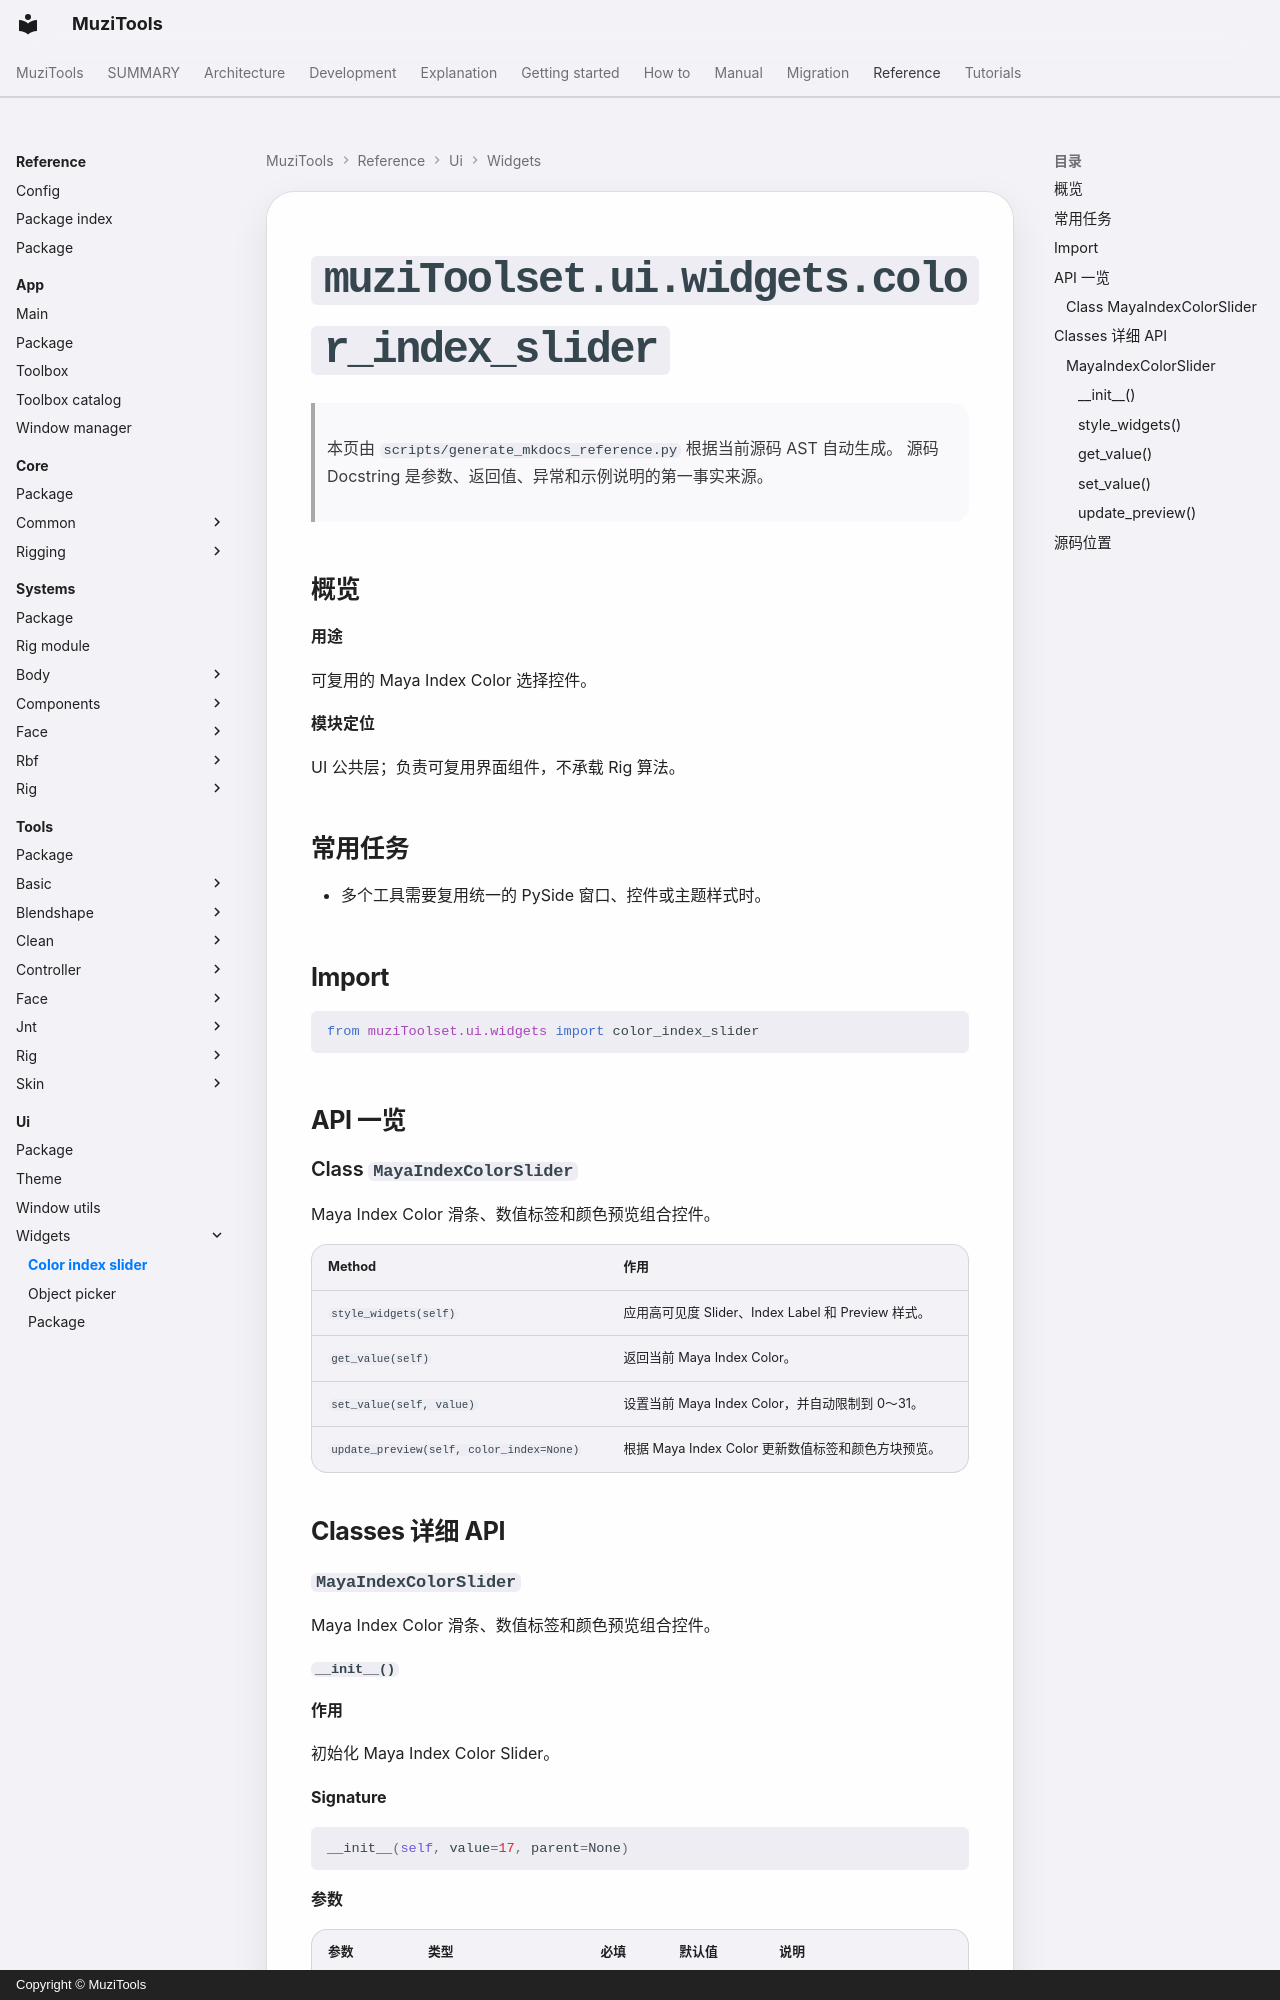

repository: MuZiMuZi/muziToolset · page: reference/ui/widgets/color_index_slider/index.html · generator: mkdocs · copyright: Copyright © MuziTools

<!-- AUTO-GENERATED BY scripts/generate_mkdocs_reference.py -->

# `muziToolset.ui.widgets.color_index_slider`

> 本页由 `scripts/generate_mkdocs_reference.py` 根据当前源码 AST 自动生成。
> 源码 Docstring 是参数、返回值、异常和示例说明的第一事实来源。

## 概览

**用途**

可复用的 Maya Index Color 选择控件。

**模块定位**

UI 公共层；负责可复用界面组件，不承载 Rig 算法。
## 常用任务

- 多个工具需要复用统一的 PySide 窗口、控件或主题样式时。

## Import

```python
from muziToolset.ui.widgets import color_index_slider
```

## API 一览

### Class `MayaIndexColorSlider`

Maya Index Color 滑条、数值标签和颜色预览组合控件。

| Method | 作用 |
| --- | --- |
| `style_widgets(self)` | 应用高可见度 Slider、Index Label 和 Preview 样式。 |
| `get_value(self)` | 返回当前 Maya Index Color。 |
| `set_value(self, value)` | 设置当前 Maya Index Color，并自动限制到 0～31。 |
| `update_preview(self, color_index=None)` | 根据 Maya Index Color 更新数值标签和颜色方块预览。 |

## Classes 详细 API

### `MayaIndexColorSlider`

Maya Index Color 滑条、数值标签和颜色预览组合控件。
